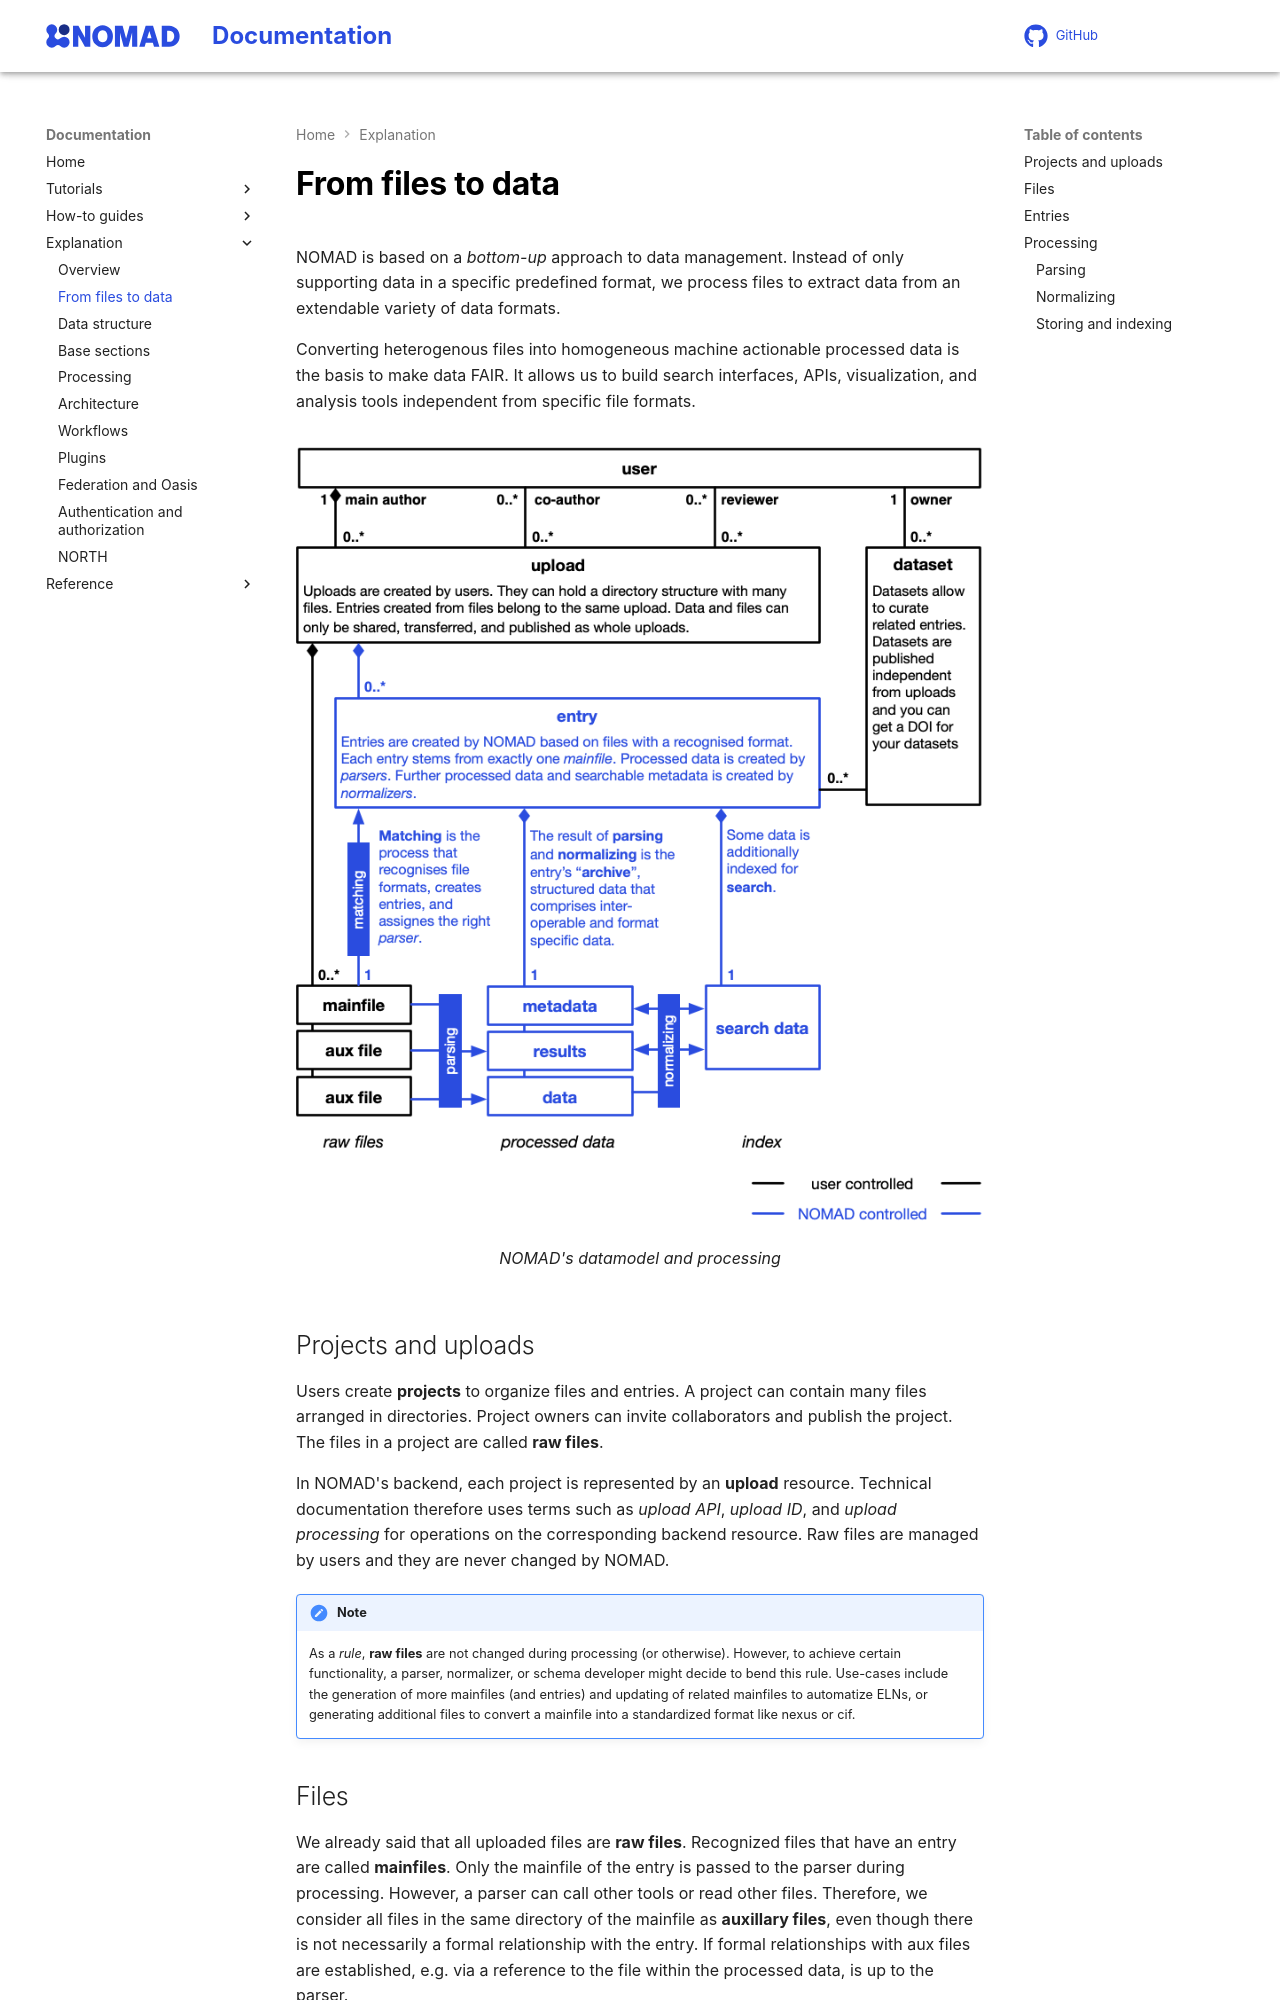

repository: FAIRmat-NFDI/nomad-docs · page: explanation/basics.html · generator: mkdocs

# From files to data

NOMAD is based on a *bottom-up* approach to data management. Instead of only supporting data in a specific
predefined format, we process files to extract data from an extendable variety of data formats.

Converting heterogenous files into homogeneous machine actionable processed data is the
basis to make data FAIR. It allows us to build search interfaces, APIs, visualization, and
analysis tools independent from specific file formats.

<figure markdown>
  ![datamodel](images/datamodel.png)
  <figcaption>NOMAD's datamodel and processing</figcaption>
</figure>

## Projects and uploads

Users create **projects** to organize files and entries. A project can contain
many files arranged in directories. Project owners can invite collaborators and
publish the project. The files in a project are called **raw files**.

In NOMAD's backend, each project is represented by an **upload** resource.
Technical documentation therefore uses terms such as *upload API*, *upload ID*,
and *upload processing* for operations on the corresponding backend resource.
Raw files are managed by users and they are never changed by NOMAD.

!!! note
    As a *rule*, **raw files** are not changed during processing (or otherwise). However,
    to achieve certain functionality, a parser, normalizer, or schema developer might decide to bend
    this rule. Use-cases include the generation of more mainfiles (and entries) and updating
    of related mainfiles to automatize ELNs, or
    generating additional files to convert a mainfile into a standardized format like nexus or cif.

## Files

We already said that all uploaded files are **raw files**. Recognized files that have an
entry are called **mainfiles**. Only the mainfile of the entry is
passed to the parser during processing. However, a parser can call other tools or read other files.
Therefore, we consider all files in the same directory of the mainfile as **auxillary files**,
even though there is not necessarily a formal relationship with the entry. If
formal relationships with aux files are established, e.g. via a reference to the file within
the processed data, is up to the parser.

## Entries

All uploaded **raw files** are analysed to find files with a recognized format. Each file
that follows a recognized format is a **mainfile**. For each mainfile, NOMAD will create
a database **entry**. The entry remains matched to the mainfile. The entry ID, for example,
is a hash over the upload ID and the mainfile path (and an optional key) within the upload.
This **matching** process is automatic for parser-supported files.

!!! note
    Users can also create schema-based entries from the GUI. NOMAD creates an
    editable **mainfile** for such an entry and processes it in the same way as
    other mainfiles. The user controls the file content through the data editor;
    NOMAD creates the processed data from that file.

## Processing

Processing normally starts automatically when files in a project change or a
schema-based entry is saved. A user with write access can also reprocess an
editable project manually. Processing consists of **parsing**, **normalizing**,
and **persisting** the created data, as explained under
[Explanation > Processing](processing.md).
